The GitHub repository szhong16/classifier_exercise contains a labelled image folder "flower" with 2 categories: rose, sunflower. Examples follow, each with its label.

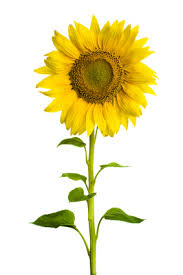
Label: sunflower

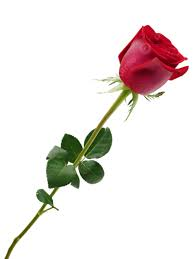
Label: rose

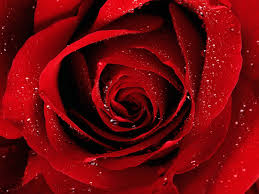
Label: rose

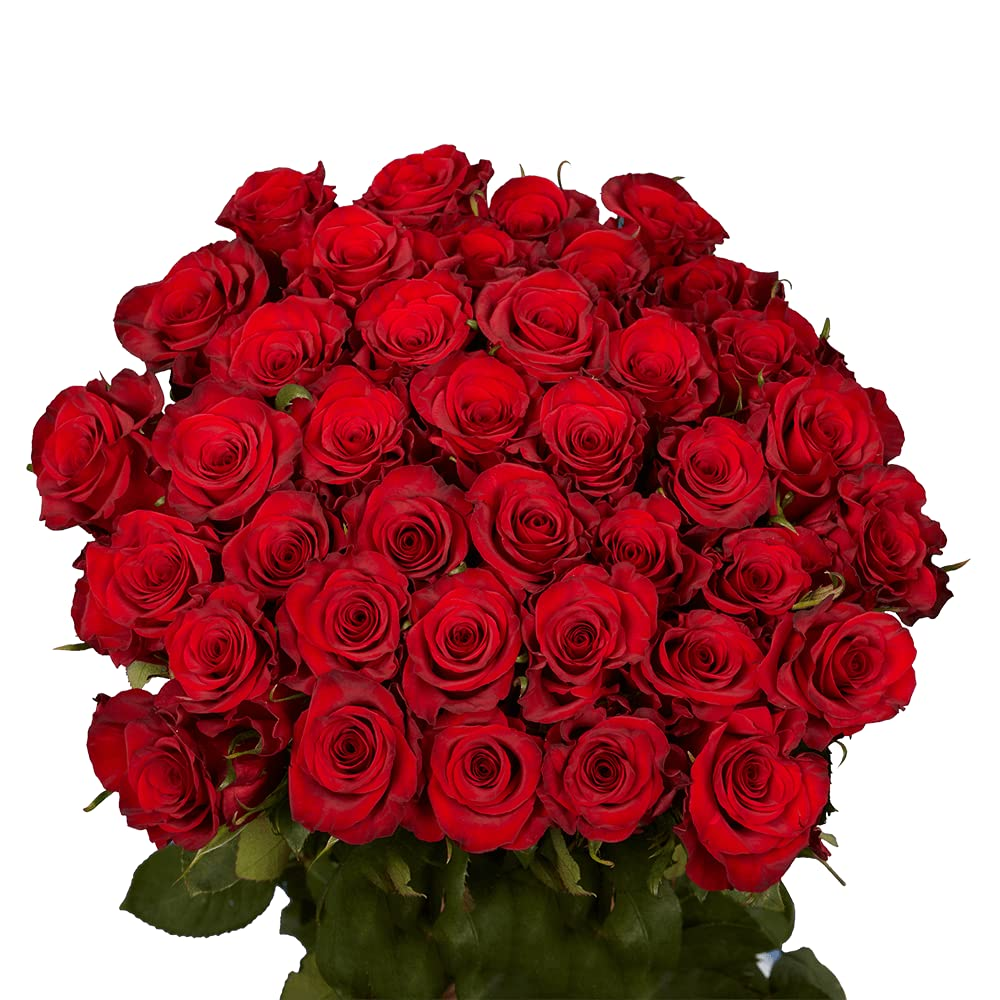
Label: rose

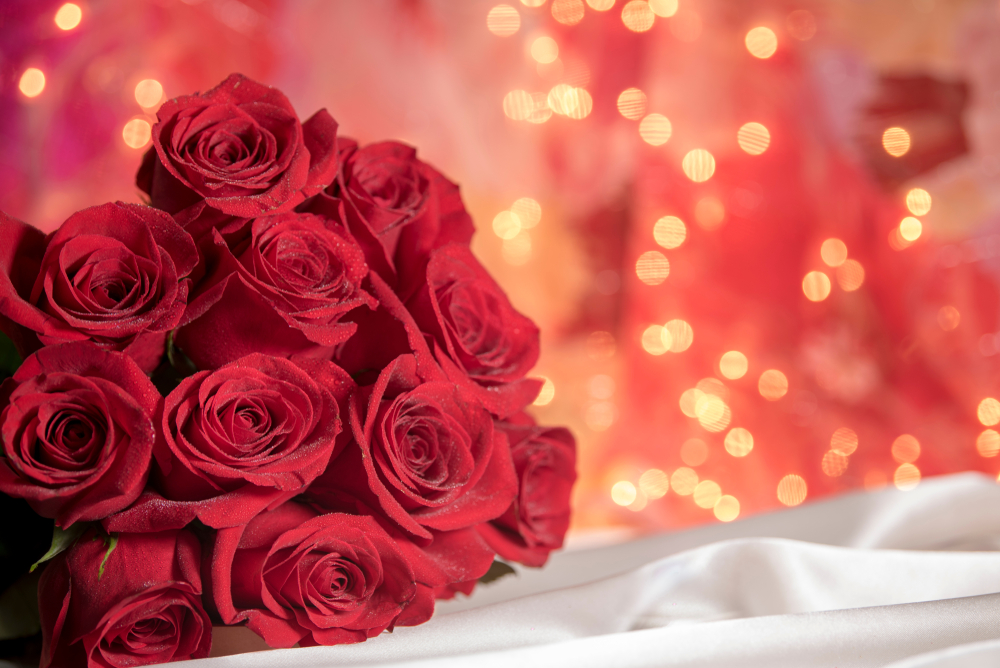
Label: rose

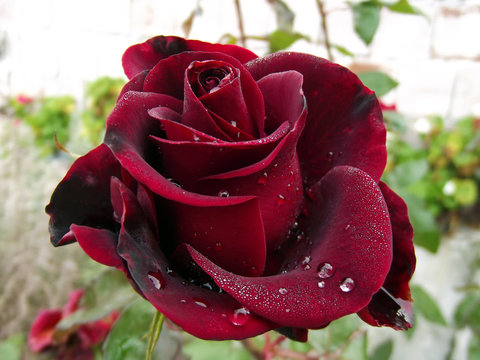
Label: rose
